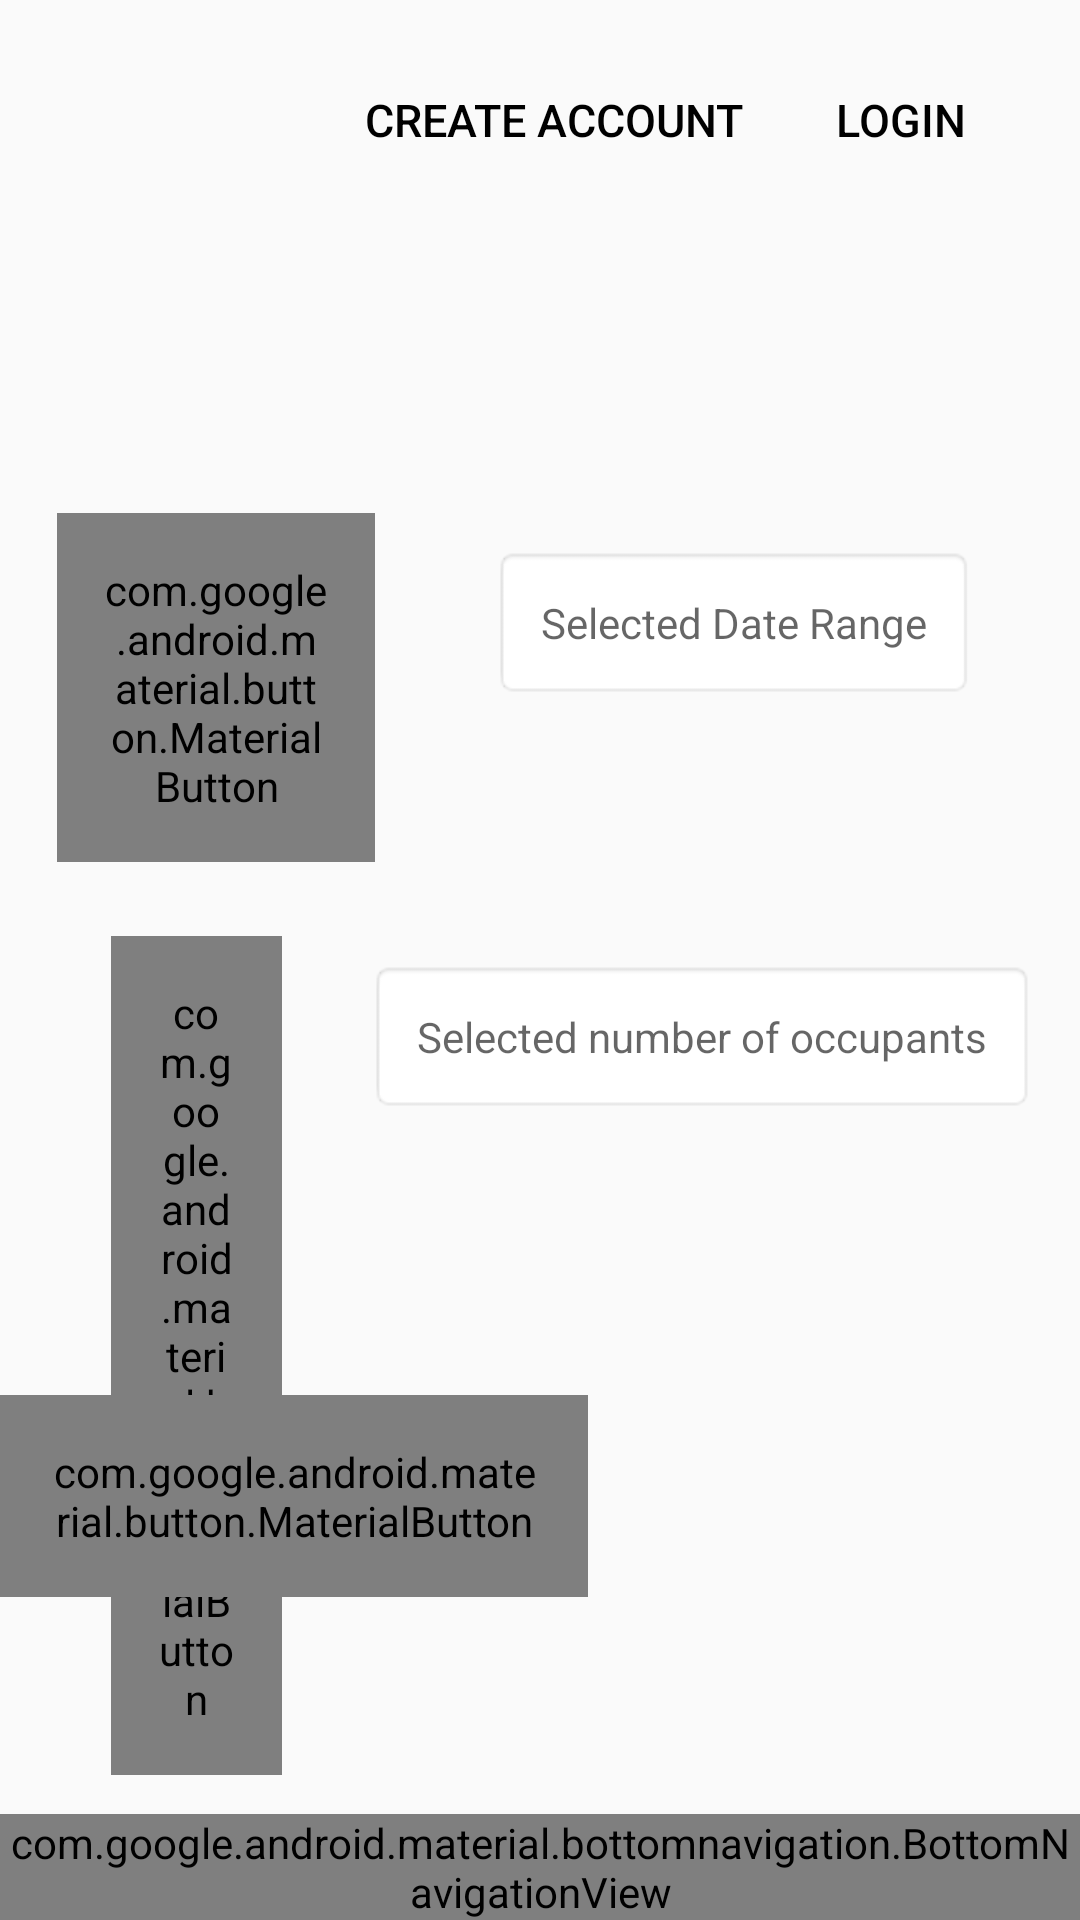

Layout XML and referenced resources for this Android screen:
<!-- AndroidManifest.xml: application theme Theme.Hotelbooking -->
<!-- res/layout/booknowpage.xml -->
<RelativeLayout xmlns:android="http://schemas.android.com/apk/res/android"
    android:layout_width="match_parent"
    android:layout_height="match_parent"
    xmlns:app="http://schemas.android.com/apk/res-auto">


    <ImageView
        android:id="@+id/logoImageView"
        android:layout_width="60dp"
        android:layout_height="60dp"
        android:layout_margin="16dp"
        android:layout_alignParentStart="true"
        android:layout_alignParentTop="true"
        android:src="@drawable/hotellogo"
        android:contentDescription="Logo" />

    <Button
        android:id="@+id/loginButton"
        android:layout_width="wrap_content"
        android:layout_height="wrap_content"
        android:layout_alignParentTop="true"
        android:layout_alignParentEnd="true"
        android:layout_marginTop="16dp"
        android:layout_marginEnd="16dp"
        android:text="Login"
        android:textSize="15sp"
        android:background="@android:color/transparent"
        android:textColor="@color/black" />

    <Button
        android:id="@+id/createAccountButton"
        android:layout_width="wrap_content"
        android:layout_height="wrap_content"
        android:layout_alignParentTop="true"
        android:layout_toStartOf="@id/loginButton"
        android:layout_marginTop="16dp"
        android:layout_marginEnd="8dp"
        android:text="Create Account"
        android:textSize="15sp"
        android:background="@android:color/transparent"
        android:textColor="@color/black" />


    <com.google.android.material.button.MaterialButton
        android:id="@+id/datePicker"
        android:layout_width="wrap_content"
        android:layout_height="wrap_content"
        android:layout_alignParentStart="true"
        android:layout_alignParentTop="true"
        android:layout_alignParentEnd="true"
        android:layout_marginStart="19dp"
        android:layout_marginTop="171dp"
        android:layout_marginEnd="235dp"
        android:text="Choose the dates"
        android:textAllCaps="false"
        android:padding="16dp"
        android:background="@drawable/btn_background"
        android:textSize="16dp"
        app:backgroundTint="@color/darkish_blue" />

    <TextView
        android:id="@+id/selectedDate"
        android:layout_width="wrap_content"
        android:layout_height="wrap_content"
        android:layout_alignParentTop="true"
        android:layout_alignParentEnd="true"
        android:layout_marginTop="182dp"
        android:layout_marginEnd="35dp"
        android:padding="16dp"
        android:background="@android:drawable/editbox_background"
        android:hint="Selected Date Range"
        android:textAlignment="center"
        android:textColor="@color/black"
        app:layout_constraintEnd_toEndOf="parent"
        app:layout_constraintStart_toStartOf="parent"
        app:layout_constraintTop_toTopOf="parent" />

    <com.google.android.material.button.MaterialButton
        android:id="@+id/occupants"
        android:layout_width="wrap_content"
        android:layout_height="wrap_content"
        android:layout_alignParentStart="true"
        android:layout_alignParentTop="true"
        android:layout_alignParentEnd="true"
        android:layout_marginStart="37dp"
        android:layout_marginTop="312dp"
        android:layout_marginEnd="266dp"
        android:background="@drawable/btn_background"
        android:padding="16dp"
        android:text="Click Here"
        app:backgroundTint="@color/darkish_blue" />

    <TextView
        android:id="@+id/selectedOccupants"
        android:layout_width="wrap_content"
        android:layout_height="wrap_content"
        android:layout_alignParentTop="true"
        android:layout_alignParentEnd="true"
        android:layout_marginTop="320dp"
        android:layout_marginEnd="15dp"
        android:background="@android:drawable/editbox_background"
        android:hint="Selected number of occupants"
        android:padding="16dp"
        android:textAlignment="center"
        android:textColor="@color/black"
        app:layout_constraintEnd_toEndOf="parent"
        app:layout_constraintStart_toStartOf="parent"
        app:layout_constraintTop_toTopOf="parent" />

    <com.google.android.material.button.MaterialButton
        android:id="@+id/searchbutton"
        android:layout_width="wrap_content"
        android:layout_height="wrap_content"
        android:layout_alignParentTop="true"
        android:layout_alignParentEnd="true"
        android:layout_marginTop="465dp"
        android:layout_marginEnd="164dp"
        android:text="Search"
        app:backgroundTint="@color/darkish_blue"
        android:padding="16dp"
        android:background="@drawable/btn_background"
        android:textSize="15sp" />

    <com.google.android.material.bottomnavigation.BottomNavigationView
        android:id="@+id/bottomnavbar"
        android:layout_width="match_parent"
        android:layout_height="wrap_content"
        android:layout_alignParentBottom="true"

        android:background="@color/teal_200"
        app:menu="@menu/bottom_navigation_menu" />

</RelativeLayout>
<!-- resources referenced by this layout -->
<resources>
  <color name="black">#FF000000</color>
  <color name="darkish_blue">#0d4f77</color>
  <color name="teal_200">#FF03DAC5</color>
  <!-- drawable btn_background (drawable) -->
  <?xml version="1.0" encoding="utf-8"?>
  <selector xmlns:android="http://schemas.android.com/apk/res/android">
  <item>
      <shape android:shape="rectangle">
          <corners android:radius="10dp" />
          <stroke android:width="1dp" android:color="@color/darkish_blue"/>
      </shape>
  </item>
  </selector>
  <style name="Theme.Hotelbooking" parent="android:Theme.Material.Light.NoActionBar">
          
      </style>
</resources>
